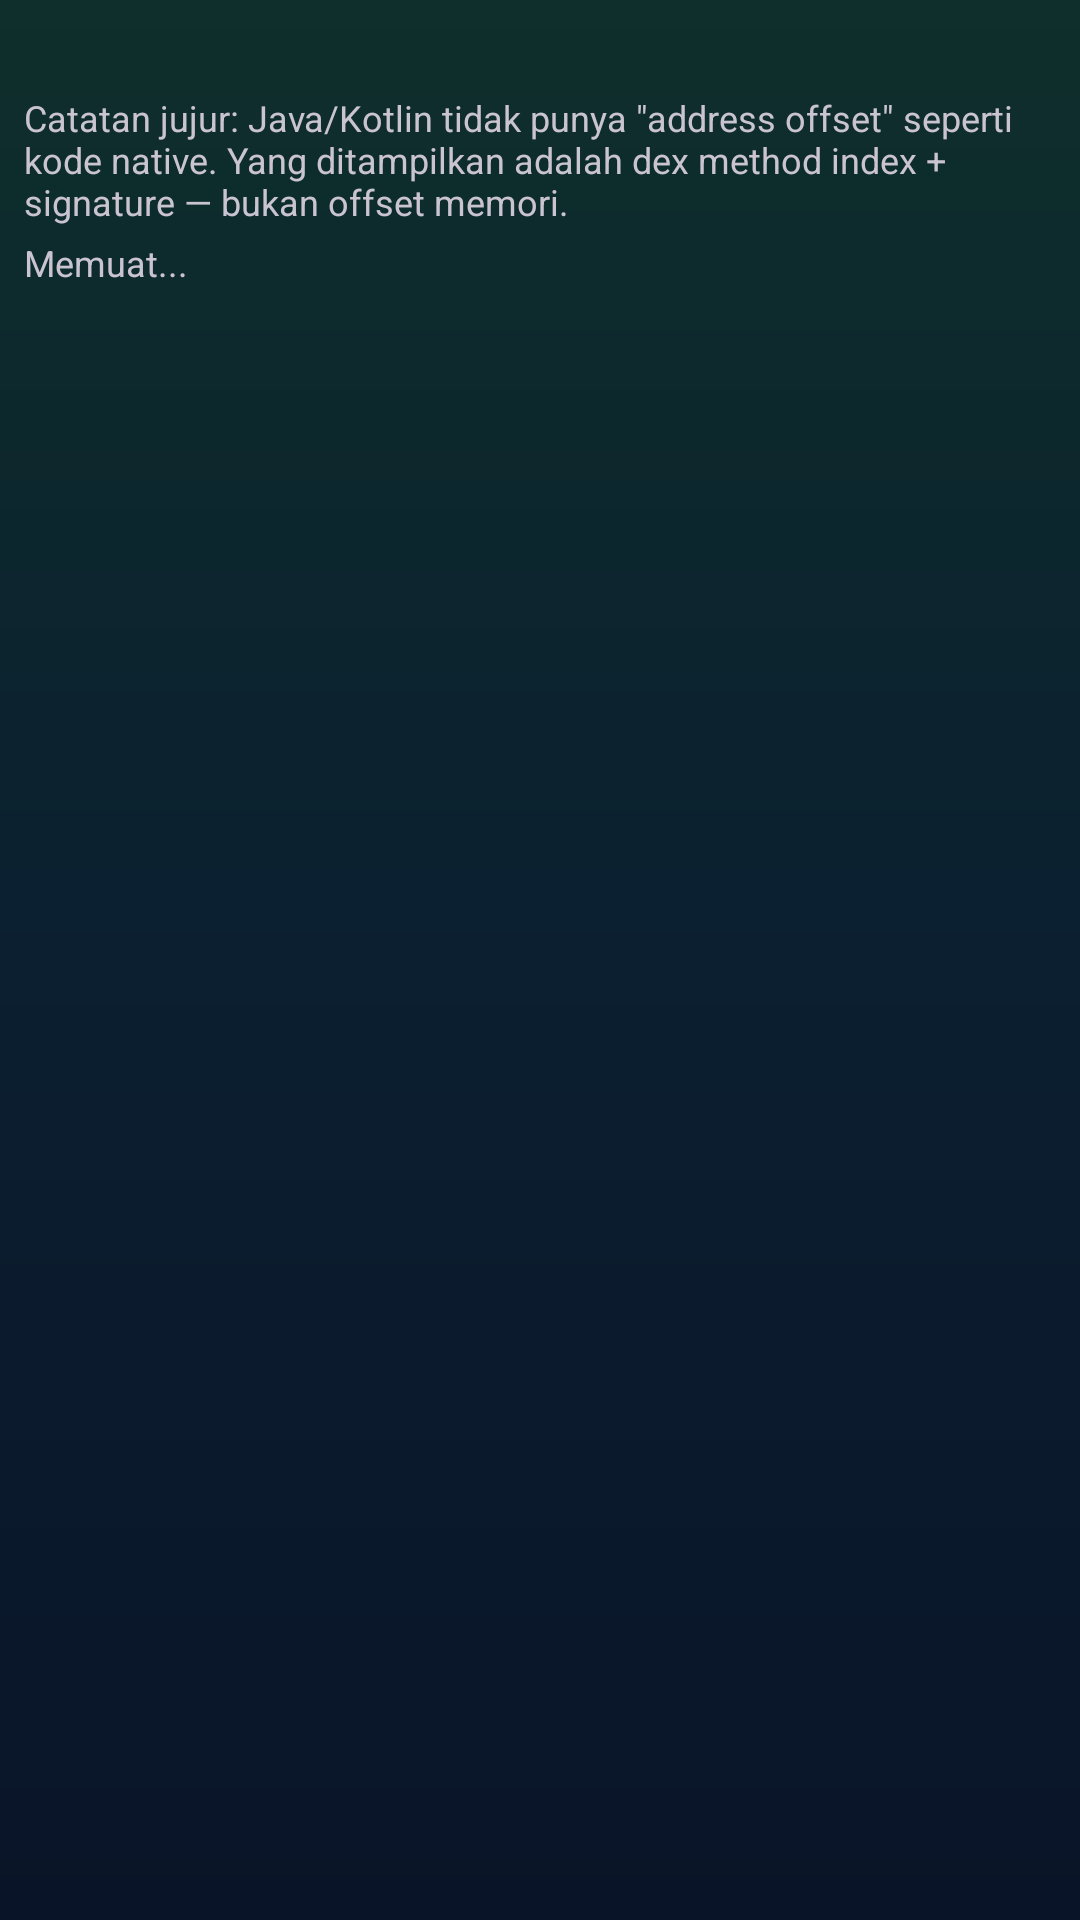

The Android layout XML behind this screen, and the referenced resources:
<!-- AndroidManifest.xml: application theme Theme.HozinTools -->
<!-- res/layout/activity_method_list.xml -->
<?xml version="1.0" encoding="utf-8"?>
<LinearLayout xmlns:android="http://schemas.android.com/apk/res/android"
    android:layout_width="match_parent"
    android:layout_height="match_parent"
    android:orientation="vertical"
    android:padding="8dp">

    <TextView
        android:id="@+id/tvMethodClass"
        android:layout_width="match_parent"
        android:layout_height="wrap_content"
        android:fontFamily="monospace"
        android:textStyle="bold"
        android:textSize="14sp" />

    <TextView
        android:layout_width="match_parent"
        android:layout_height="wrap_content"
        android:layout_marginTop="4dp"
        android:text="Catatan jujur: Java/Kotlin tidak punya &#34;address offset&#34; seperti kode native. Yang ditampilkan adalah dex method index + signature — bukan offset memori."
        android:textSize="12sp" />

    <TextView
        android:id="@+id/tvMethodCount"
        android:layout_width="match_parent"
        android:layout_height="wrap_content"
        android:layout_marginTop="4dp"
        android:text="Memuat..."
        android:textSize="12sp" />

    <androidx.recyclerview.widget.RecyclerView
        android:id="@+id/rvMethods"
        android:layout_width="match_parent"
        android:layout_height="0dp"
        android:layout_weight="1"
        android:layout_marginTop="4dp" />
</LinearLayout>
<!-- resources referenced by this layout -->
<resources>
  <color name="hi_accent">#00E5A0</color>
  <color name="hi_accent_dark">#00563F</color>
  <!-- drawable bg_app (drawable) -->
  <?xml version="1.0" encoding="utf-8"?>
  <shape xmlns:android="http://schemas.android.com/apk/res/android"
      android:shape="rectangle">
      <gradient
          android:angle="270"
          android:startColor="#0E2F2B"
          android:centerColor="#0B1F30"
          android:endColor="#0A1428"
          android:type="linear" />
  </shape>
  <color name="hi_text">#E8E8E8</color>
  <!-- drawable btn_glass (drawable) -->
  <?xml version="1.0" encoding="utf-8"?>
  <shape xmlns:android="http://schemas.android.com/apk/res/android"
      android:shape="rectangle">
      <corners android:radius="28dp" />
      <solid android:color="#1AFFFFFF" />
      <stroke android:width="1dp" android:color="#66FFFFFF" />
  </shape>
  <!-- drawable pill_glass (drawable) -->
  <?xml version="1.0" encoding="utf-8"?>
  <shape xmlns:android="http://schemas.android.com/apk/res/android"
      android:shape="rectangle">
      <corners android:radius="28dp" />
      <solid android:color="#22FFFFFF" />
      <stroke android:width="1dp" android:color="#44FFFFFF" />
  </shape>
  <!-- drawable search_bg (drawable) -->
  <?xml version="1.0" encoding="utf-8"?>
  <shape xmlns:android="http://schemas.android.com/apk/res/android"
      android:shape="rectangle">
      <corners android:radius="16dp" />
      <solid android:color="#1AFFFFFF" />
      <stroke android:width="1dp" android:color="#33FFFFFF" />
  </shape>
  <!-- drawable pill_ok (drawable) -->
  <?xml version="1.0" encoding="utf-8"?>
  <layer-list xmlns:android="http://schemas.android.com/apk/res/android">
      <item>
          <shape android:shape="rectangle">
              <corners android:radius="28dp" />
              <solid android:color="#3D2E9E5B" />
              <stroke android:width="1dp" android:color="#994CAF50" />
          </shape>
      </item>
      <item
          android:left="1dp"
          android:right="1dp"
          android:top="1dp"
          android:bottom="1dp">
          <shape android:shape="rectangle">
              <corners android:radius="27dp" />
              <gradient
                  android:angle="270"
                  android:startColor="#33FFFFFF"
                  android:endColor="#00FFFFFF" />
          </shape>
      </item>
  </layer-list>
  <!-- drawable pill_bad (drawable) -->
  <?xml version="1.0" encoding="utf-8"?>
  <layer-list xmlns:android="http://schemas.android.com/apk/res/android">
      <item>
          <shape android:shape="rectangle">
              <corners android:radius="28dp" />
              <solid android:color="#3DE05252" />
              <stroke android:width="1dp" android:color="#99F44336" />
          </shape>
      </item>
      <item
          android:left="1dp"
          android:right="1dp"
          android:top="1dp"
          android:bottom="1dp">
          <shape android:shape="rectangle">
              <corners android:radius="27dp" />
              <gradient
                  android:angle="270"
                  android:startColor="#33FFFFFF"
                  android:endColor="#00FFFFFF" />
          </shape>
      </item>
  </layer-list>
  <!-- drawable pill_neutral (drawable) -->
  <?xml version="1.0" encoding="utf-8"?>
  <layer-list xmlns:android="http://schemas.android.com/apk/res/android">
      <item>
          <shape android:shape="rectangle">
              <corners android:radius="28dp" />
              <solid android:color="#3D5A6B7D" />
              <stroke android:width="1dp" android:color="#80616161" />
          </shape>
      </item>
      <item
          android:left="1dp"
          android:right="1dp"
          android:top="1dp"
          android:bottom="1dp">
          <shape android:shape="rectangle">
              <corners android:radius="27dp" />
              <gradient
                  android:angle="270"
                  android:startColor="#2EFFFFFF"
                  android:endColor="#00FFFFFF" />
          </shape>
      </item>
  </layer-list>
</resources>
